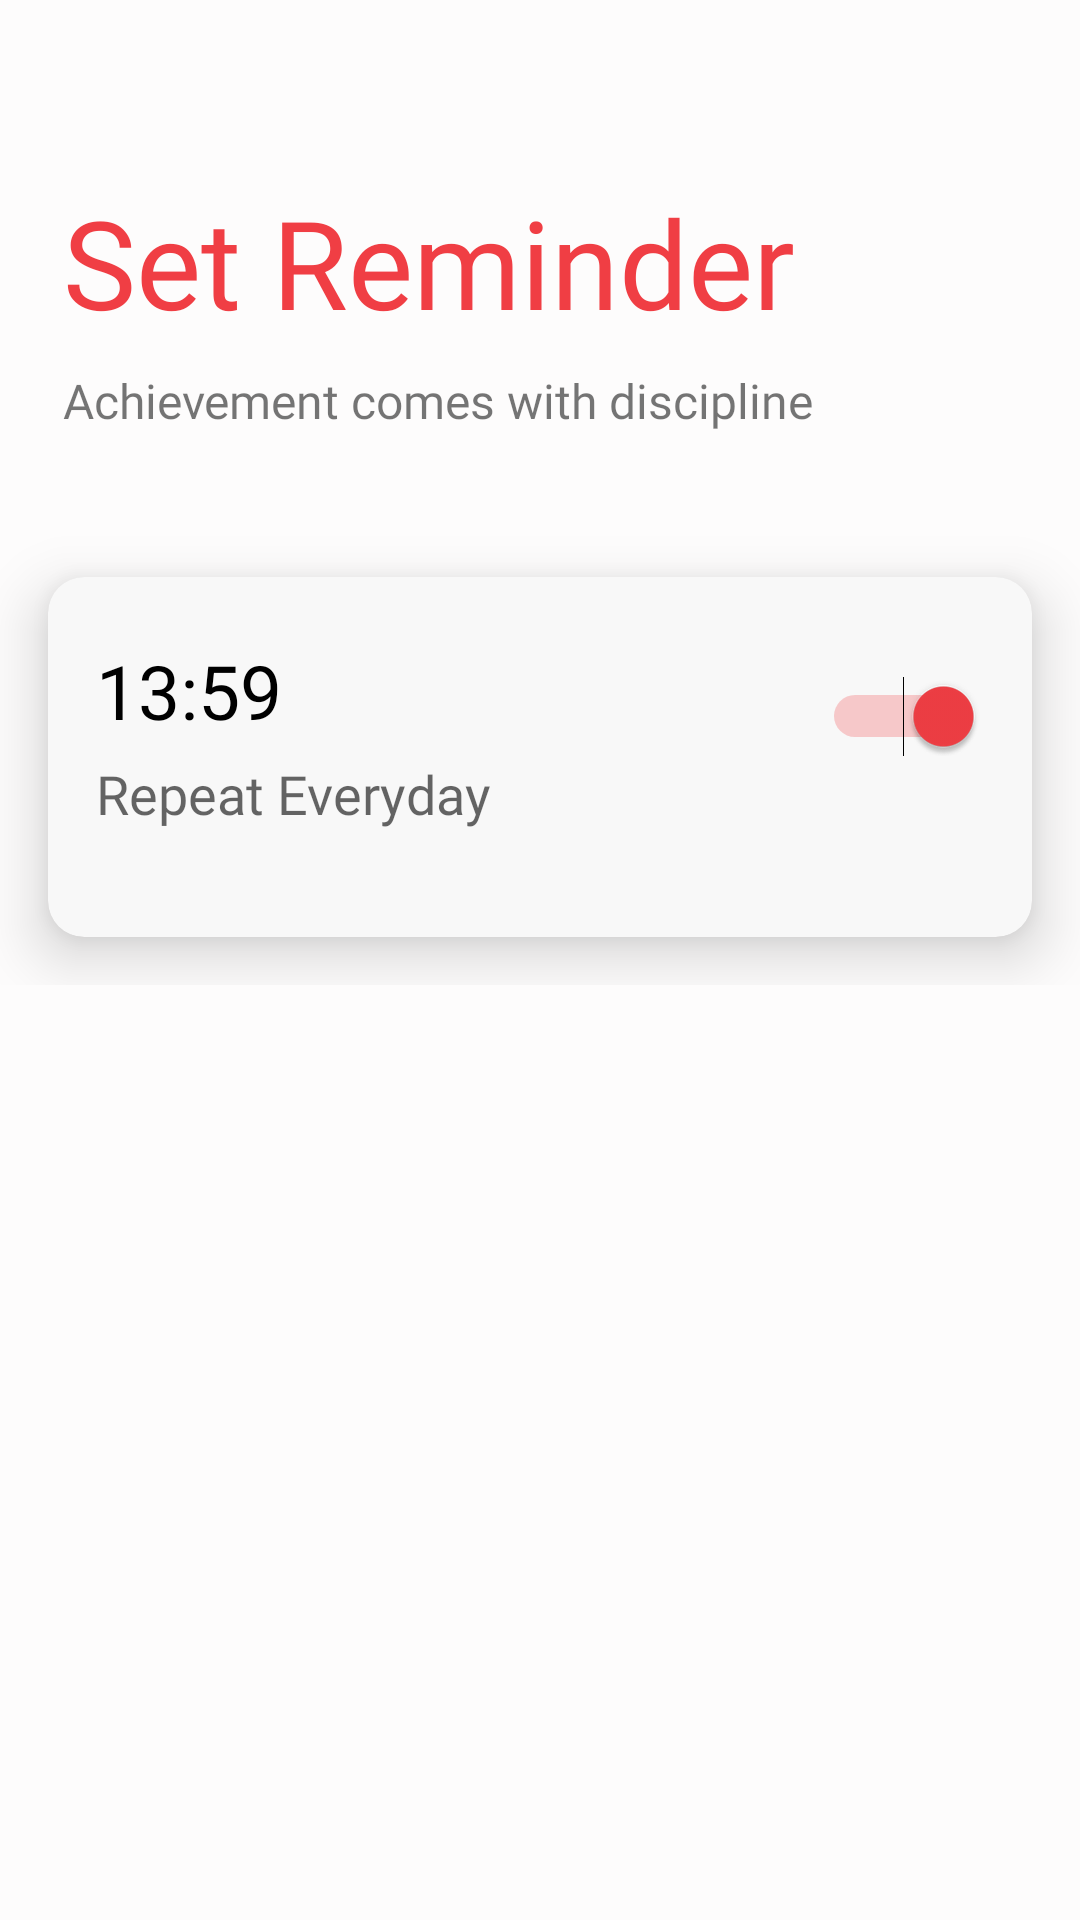

Write the Android layout XML for this screen, with the resource values it uses.
<!-- AndroidManifest.xml: application theme Theme.JawlineExercisesFaceYoga -->
<!-- res/layout/activity_reminder.xml -->
<?xml version="1.0" encoding="utf-8"?>
<androidx.constraintlayout.widget.ConstraintLayout xmlns:android="http://schemas.android.com/apk/res/android"
    xmlns:app="http://schemas.android.com/apk/res-auto"
    xmlns:tools="http://schemas.android.com/tools"
    android:layout_width="match_parent"
    android:layout_height="match_parent"
    android:background="@color/white"

    tools:context=".Activities.ReminderActivity">

    <ImageView
        android:id="@+id/imageView12"
        android:layout_width="wrap_content"
        android:layout_height="wrap_content"
        android:layout_margin="15dp"
        android:onClick="backpress"

        app:layout_constraintStart_toStartOf="parent"
        app:layout_constraintTop_toTopOf="parent"
        app:srcCompat="@drawable/baseline_arrow_back_ios_24" />

    <TextView
        android:id="@+id/Remindertextview"
        android:layout_width="match_parent"
        android:layout_height="wrap_content"
        android:layout_marginLeft="21dp"
        android:layout_marginTop="60dp"
        android:fontFamily="@font/calibri_bold"
        android:text="@string/my_reminder"
        android:textColor="@color/purple_500"
        android:textSize="41dp"
        app:layout_constraintEnd_toEndOf="parent"
        app:layout_constraintStart_toStartOf="parent"
        app:layout_constraintTop_toTopOf="parent" />

    <TextView
        android:id="@+id/reminderview"
        android:layout_width="match_parent"
        android:layout_height="wrap_content"
        android:layout_marginLeft="21dp"
        android:layout_marginTop="8dp"
        android:fontFamily="@font/calibri"
        android:text="@string/discipline"
        app:layout_constraintEnd_toEndOf="parent"
android:textSize="16dp"
        app:layout_constraintHorizontal_bias="0.0"
        app:layout_constraintStart_toStartOf="parent"
        app:layout_constraintTop_toBottomOf="@+id/Remindertextview" />

    <LinearLayout
        android:id="@+id/mview"
        android:layout_width="match_parent"
        android:layout_height="wrap_content"
        android:layout_marginTop="32dp"
        android:orientation="vertical"
        app:layout_constraintEnd_toEndOf="parent"
        app:layout_constraintHorizontal_bias="1.0"
        app:layout_constraintStart_toStartOf="parent"
        app:layout_constraintTop_toBottomOf="@+id/reminderview">

        
        <androidx.cardview.widget.CardView
            android:layout_width="match_parent"
            android:layout_height="120dp"
            android:layout_margin="16dp"
            android:padding="8dp"
            app:cardBackgroundColor="#f8f8f8"
            app:cardCornerRadius="12dp"
            app:cardElevation="12dp">

            <LinearLayout
                android:layout_width="match_parent"
                android:layout_height="match_parent"
                android:layout_margin="16dp"
                android:orientation="vertical">

                <LinearLayout
                    android:layout_width="match_parent"
                    android:layout_height="match_parent"
                    android:layout_weight="1"
                    android:gravity="center_vertical"
                    android:orientation="horizontal">

                    <LinearLayout
                        android:layout_width="0dp"
                        android:layout_height="wrap_content"
                        android:layout_weight="1"
                        tools:ignore="NestedWeights">

                        <TextView
                            android:id="@+id/tv_time"
                            android:layout_width="wrap_content"
                            android:layout_height="wrap_content"
                            android:fontFamily="@font/calibri_bold"
                            android:text="@string/default_reminder_text"
                            android:textAppearance="@style/Base.TextAppearance.AppCompat.Large"
                            android:textColor="@color/black"
                            android:textSize="25dp"
                            tools:ignore="NestedWeights" />
                    </LinearLayout>

                    <Switch
                        android:id="@+id/switch_ison"
                        android:layout_width="wrap_content"
                        android:layout_height="match_parent"
                        android:checked="true"
                        android:gravity="bottom"
                        android:thumbTint="@color/purple_500"
                        android:trackTint="@color/purple_700" />
                </LinearLayout>

                <LinearLayout
                    android:layout_width="match_parent"
                    android:layout_height="match_parent"
                    android:layout_weight="1"
                    android:gravity="center_vertical"
                    android:orientation="horizontal">

                    <LinearLayout
                        android:layout_width="0dp"
                        android:layout_height="match_parent"
                        android:layout_weight="1"
                        android:orientation="vertical"
                        tools:ignore="NestedWeights">

                        <TextView
                            android:layout_width="wrap_content"
                            android:layout_height="wrap_content"
                            android:fontFamily="@font/calibri"
                            android:text="@string/repeat"

                            android:textAppearance="@style/Base.TextAppearance.AppCompat.Medium" />

                        <TextView
                            android:id="@+id/tv_days"
                            android:visibility="gone"
                            android:layout_width="wrap_content"
                            android:layout_height="wrap_content" />
                    </LinearLayout>
                </LinearLayout>
            </LinearLayout>
        </androidx.cardview.widget.CardView>

        <androidx.cardview.widget.CardView
            android:id="@+id/cardView2"
            android:layout_width="match_parent"
            android:layout_height="wrap_content"
            android:layout_margin="20dp"
            android:visibility="gone"
            app:cardBackgroundColor="@color/blue"
            app:cardCornerRadius="20dp"
            app:cardElevation="8dp"
            app:layout_constraintEnd_toEndOf="parent"
            app:layout_constraintStart_toStartOf="parent"
            app:layout_constraintTop_toBottomOf="@id/mview">

            <RelativeLayout
                android:layout_width="match_parent"
                android:layout_height="wrap_content"
                android:layout_margin="20dp">

                <TextView
                    android:id="@+id/title"
                    android:layout_width="wrap_content"
                    android:layout_height="wrap_content"

                    android:fontFamily="@font/calibri_bold"
                    android:text="Upgrade to Premium"
                    android:textColor="@color/white"
                    android:textSize="20dp" />

                <TextView
                    android:id="@+id/detail"
                    android:layout_width="wrap_content"
                    android:layout_height="wrap_content"
                    android:layout_below="@id/title"
                    android:text="Special offer for you"
                    android:textColor="@color/white" />

                <TextView
                    android:layout_width="180dp"
                    android:layout_height="40dp"
                    android:layout_below="@+id/detail"
                    android:layout_marginTop="22dp"
                    android:background="@drawable/button_bg"
                    android:backgroundTint="@color/white"
                    android:fontFamily="@font/calibri_bold"
                    android:gravity="center"
                    android:text="UPGRADE"
                    android:textColor="@color/blue"
                    android:textSize="17dp" />

                <ImageView
                    android:layout_width="wrap_content"
                    android:layout_height="wrap_content"
                    android:layout_alignParentRight="true"
                    android:layout_centerVertical="true"
                    android:src="@drawable/premium" />

            </RelativeLayout>
        </androidx.cardview.widget.CardView>

    </LinearLayout>


</androidx.constraintlayout.widget.ConstraintLayout>
<!-- resources referenced by this layout -->
<resources>
  <color name="black">#FF000000</color>
  <color name="blue">#4451DA</color>
  <color name="purple_500">#F03E44</color>
  <color name="purple_700">#F03E44</color>
  <color name="white">#FDFCFC</color>
  <!-- drawable button_bg (drawable) -->
  <?xml version="1.0" encoding="utf-8"?>
  <selector xmlns:android="http://schemas.android.com/apk/res/android">
      <item android:state_pressed="false">
          <shape>
              <solid android:color="#EDEDED" />
              <corners android:radius="82dp" />
          </shape>
      </item>
  
  </selector>
  <!-- drawable premium: png bitmap (drawable, 8530 bytes) -->
  <string name="default_reminder_text">13:59</string>
  <string name="discipline">Achievement comes with discipline</string>
  <string name="my_reminder">Set Reminder</string>
  <string name="repeat">Repeat Everyday</string>
  <style name="Theme.JawlineExercisesFaceYoga" parent="Theme.AppCompat.Light.NoActionBar">
          
          <item name="colorPrimary">@color/purple_500</item>
          <item name="colorPrimaryVariant">@color/purple_700</item>
          <item name="colorOnPrimary">@color/white</item>
          
          <item name="colorSecondary">@color/teal_200</item>
          <item name="colorSecondaryVariant">@color/teal_700</item>
          <item name="colorOnSecondary">@color/black</item>
          
          <item name="android:statusBarColor">?attr/colorPrimaryVariant</item>
          
      </style>
  <color name="teal_200">#F03E44</color>
  <color name="teal_700">#F03E44</color>
</resources>
